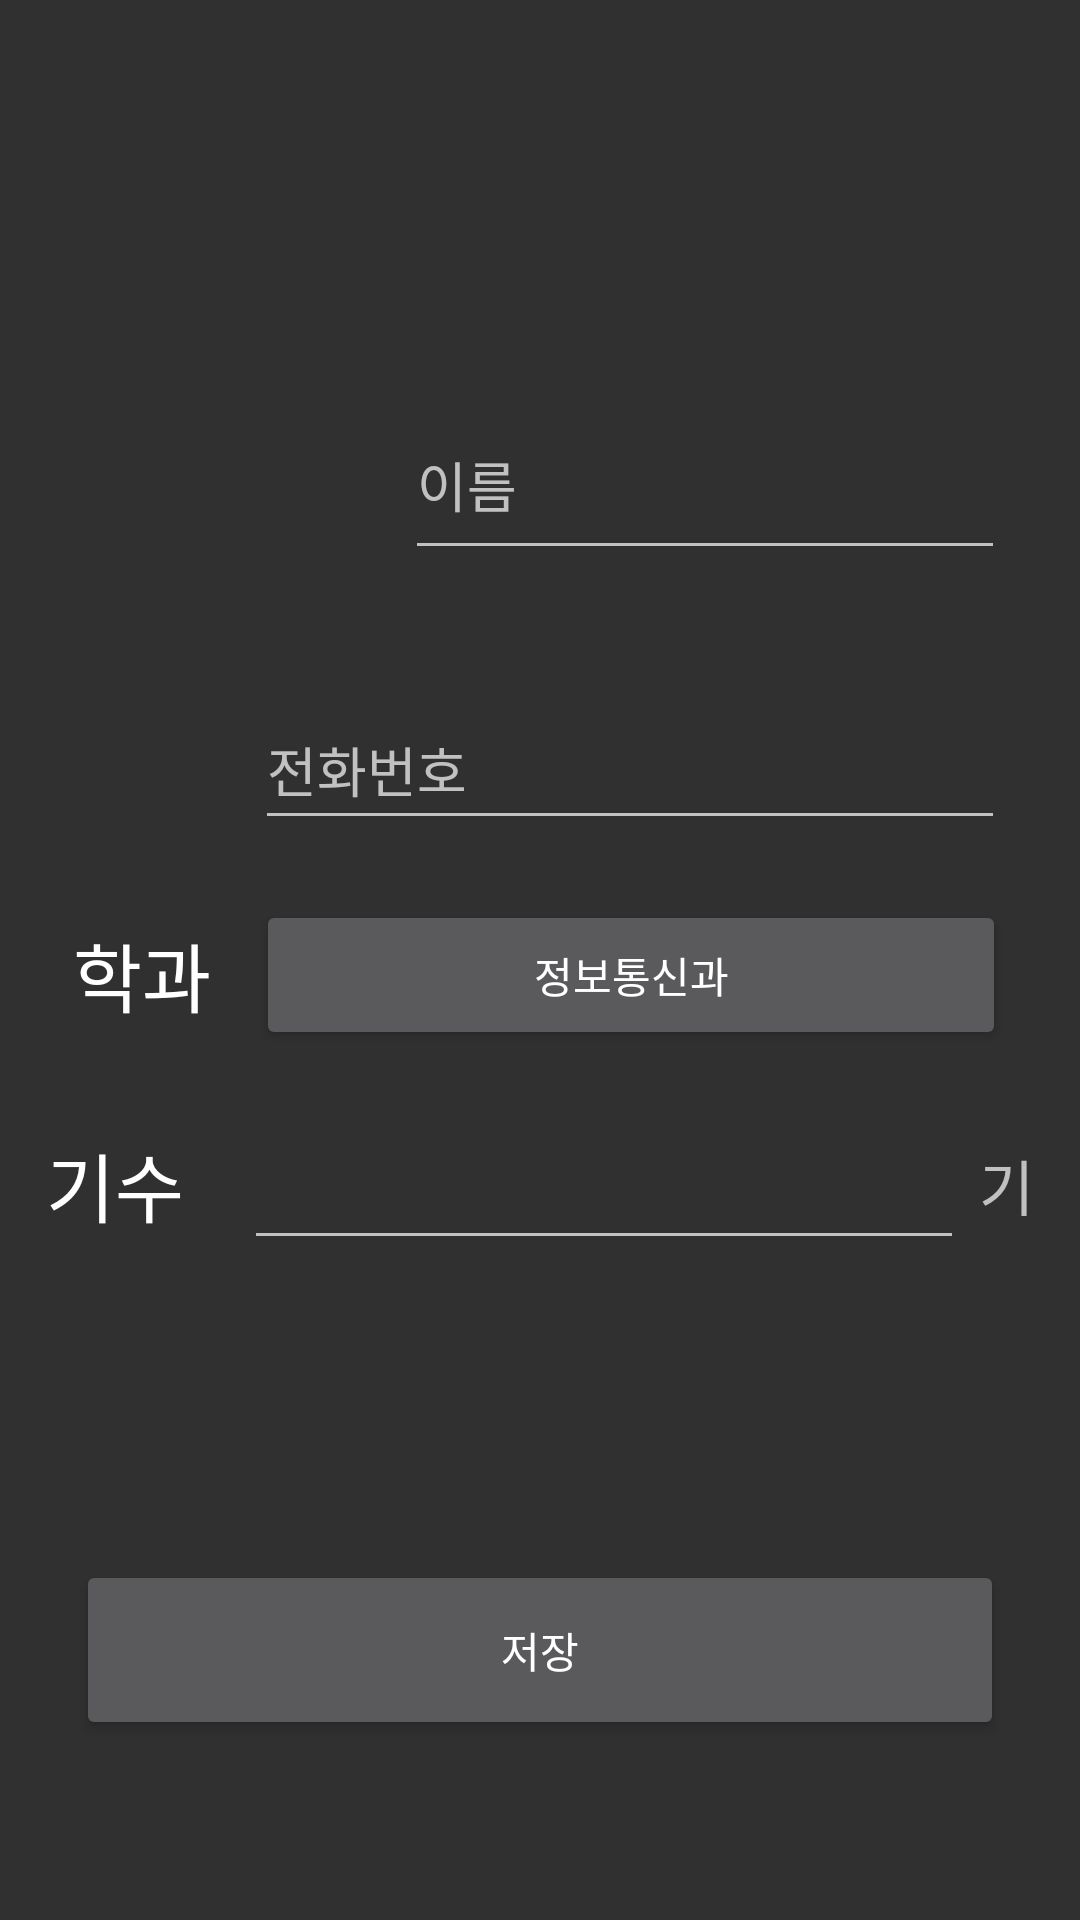

The Android layout XML behind this screen, and the referenced resources:
<!-- AndroidManifest.xml: application theme Theme.AppCompat.NoActionBar -->
<!-- res/layout/add.xml -->
<?xml version="1.0" encoding="utf-8"?>

<LinearLayout
    xmlns:android="http://schemas.android.com/apk/res/android"
    android:orientation="vertical"
    android:layout_width="match_parent"
    android:layout_height="match_parent"
    android:gravity="center">
    <LinearLayout
        android:layout_width="wrap_content"
        android:layout_height="wrap_content"
        android:orientation="vertical">

    <LinearLayout
        android:layout_width="match_parent"
        android:layout_height="wrap_content"
        android:orientation="horizontal"
        android:layout_marginTop="50dp"
        android:gravity="center">

        <ImageView
            android:layout_width="100dp"
            android:layout_height="100dp"
            />

        <EditText
            android:id="@+id/nameEdit"
            android:layout_width="200dp"
            android:layout_height="60dp"
            android:hint="이름"
            android:layout_marginLeft="10dp"
            />

    </LinearLayout>

    <LinearLayout
        android:layout_width="match_parent"
        android:layout_height="wrap_content"
        android:orientation="horizontal"
        android:layout_marginTop="20dp"
        android:gravity="center">

        <ImageView
            android:layout_width="50dp"
            android:layout_height="50dp"
            />

        <EditText
            android:id="@+id/phoneNumEdit"
            android:layout_width="250dp"
            android:layout_height="50dp"
            android:hint="전화번호"
            android:layout_marginLeft="10dp"
            />

    </LinearLayout>

    <LinearLayout
        android:layout_width="match_parent"
        android:layout_height="wrap_content"
        android:orientation="horizontal"
        android:layout_marginTop="20dp"
        android:gravity="center">

        <TextView
            android:layout_width="wrap_content"
            android:layout_height="wrap_content"
            android:text="학과"
            android:textSize="25dp"
            android:textColor="#fff"
            />

        <Button
            android:id="@+id/selectButton"
            android:layout_width="250dp"
            android:layout_height="50dp"
            android:layout_marginLeft="15dp"
            android:text="정보통신과"
            />

    </LinearLayout>

    <LinearLayout
        android:layout_width="match_parent"
        android:layout_height="wrap_content"
        android:orientation="horizontal"
        android:layout_marginTop="20dp"
        android:gravity="center">

        <TextView
            android:layout_width="wrap_content"
            android:layout_height="wrap_content"
            android:text="기수"
            android:textSize="25dp"
            android:textColor="#fff"
            />

       <EditText
           android:id="@+id/ageEdit"
           android:layout_width="240dp"
           android:layout_height="50dp"
           android:layout_marginLeft="20dp"
           />

        <TextView
            android:layout_width="wrap_content"
            android:layout_height="wrap_content"
            android:text="기"
            android:textSize="20dp"
            android:layout_marginLeft="5dp"
            />


    </LinearLayout>

    <Button
        android:id="@+id/saveButton"
        android:layout_width="match_parent"
        android:layout_height="60dp"
        android:text="저장"
        android:layout_marginLeft="10dp"
        android:layout_marginRight="10dp"
        android:layout_marginTop="100dp"
        />
        </LinearLayout>


</LinearLayout>
<!-- resources referenced by this layout -->
<resources>

</resources>
